Run: headless pygame with SDL's dummy video driver; simulated clock (each Clock.tick advances the game by its frame time, no real sleeping); random seed 0; keys injected as events and as key.get_pressed() state; no mouse input.
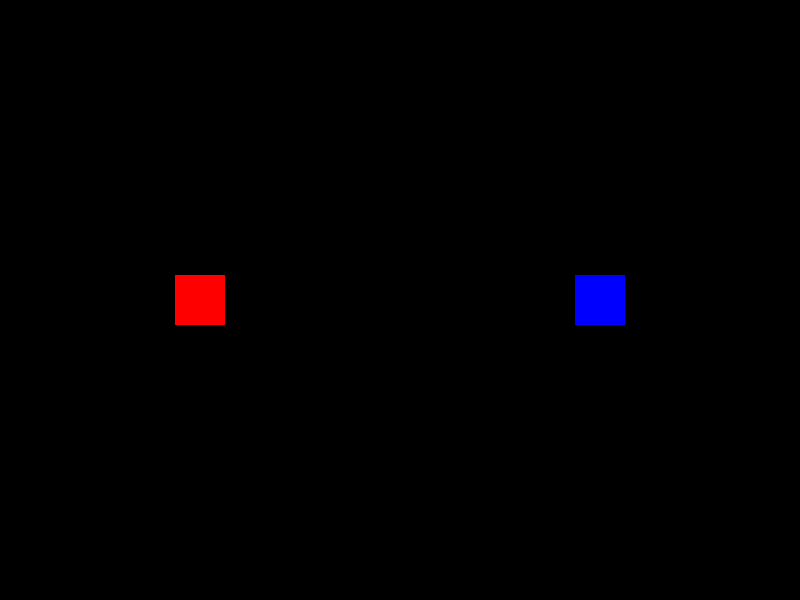
Frame 1 of 4 · flips 1–60 · no input
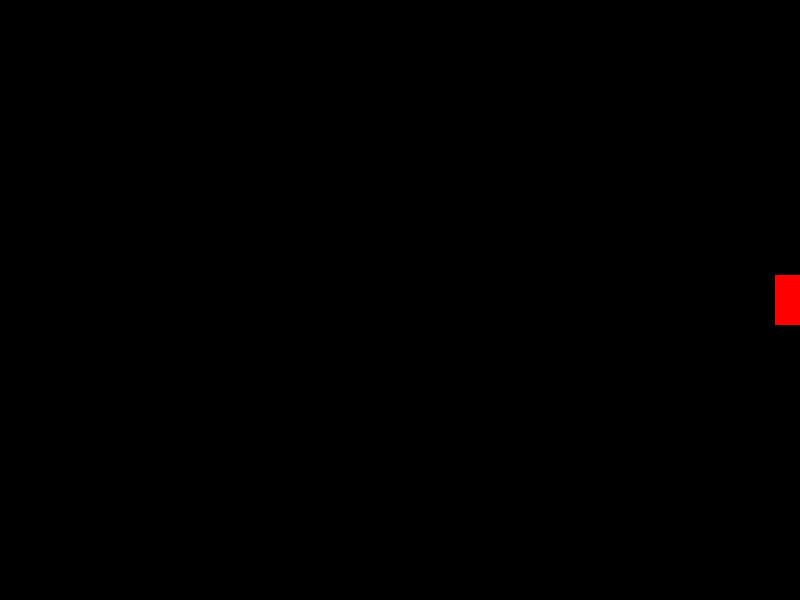
Frame 2 of 4 · flips 61–180 · tapped SPACE, RETURN · held RIGHT (→), D
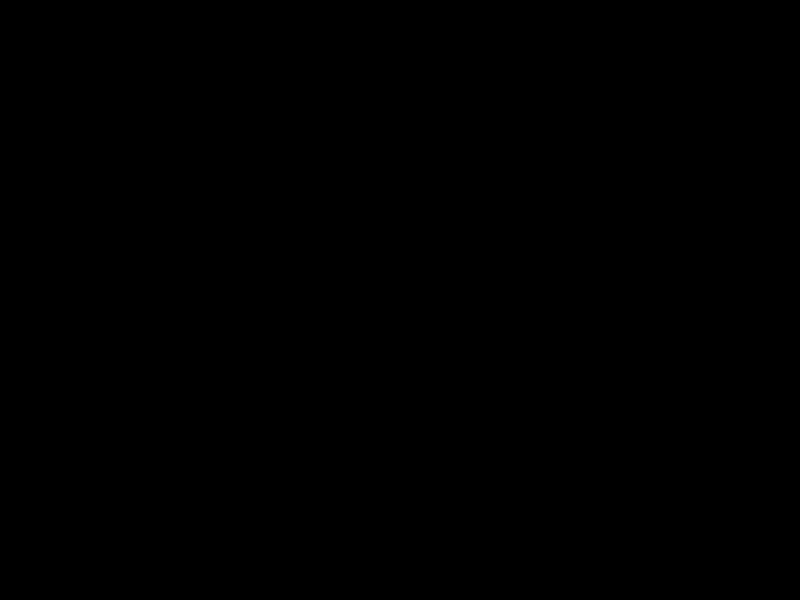
Frame 3 of 4 · flips 181–300 · held DOWN (↓), S
Frame 4 of 4 · flips 301–420 · held LEFT (←), A, UP (↑), W · screen same as frame 1, image omitted

The pygame program that drew these frames:

import pygame
import sys

# 게임 화면 크기
WIDTH, HEIGHT = 800, 600

# 색상 정의
BLACK = (0, 0, 0)
WHITE = (255, 255, 255)
RED = (255, 0, 0)
BLUE = (0, 0, 255)
GREEN = (0, 255, 0)
YELLOW = (255, 255, 0)

# 캐릭터 클래스 정의
class Character(pygame.sprite.Sprite):
    def __init__(self, color, x, y):
        super().__init__()
        self.image = pygame.Surface((50, 50))
        self.image.fill(color)
        self.rect = self.image.get_rect()
        self.rect.center = (x, y)
        self.speed = 5

    def update(self):
        keys = pygame.key.get_pressed()
        if keys[pygame.K_LEFT]:
            self.rect.x -= self.speed
        if keys[pygame.K_RIGHT]:
            self.rect.x += self.speed
        if keys[pygame.K_UP]:
            self.rect.y -= self.speed
        if keys[pygame.K_DOWN]:
            self.rect.y += self.speed

# pygame 초기화
pygame.init()
screen = pygame.display.set_mode((WIDTH, HEIGHT))
pygame.display.set_caption('Battle Legends')

# 캐릭터 인스턴스 생성
all_sprites = pygame.sprite.Group()
player1 = Character(RED, WIDTH // 4, HEIGHT // 2)
player2 = Character(BLUE, 3 * WIDTH // 4, HEIGHT // 2)

all_sprites.add(player1)
all_sprites.add(player2)

clock = pygame.time.Clock()

# 게임 루프
running = True
while running:
    for event in pygame.event.get():
        if event.type == pygame.QUIT:
            pygame.quit()
            sys.exit()

    all_sprites.update()

    screen.fill(BLACK)
    all_sprites.draw(screen)
    
    pygame.display.flip()
    clock.tick(30)
